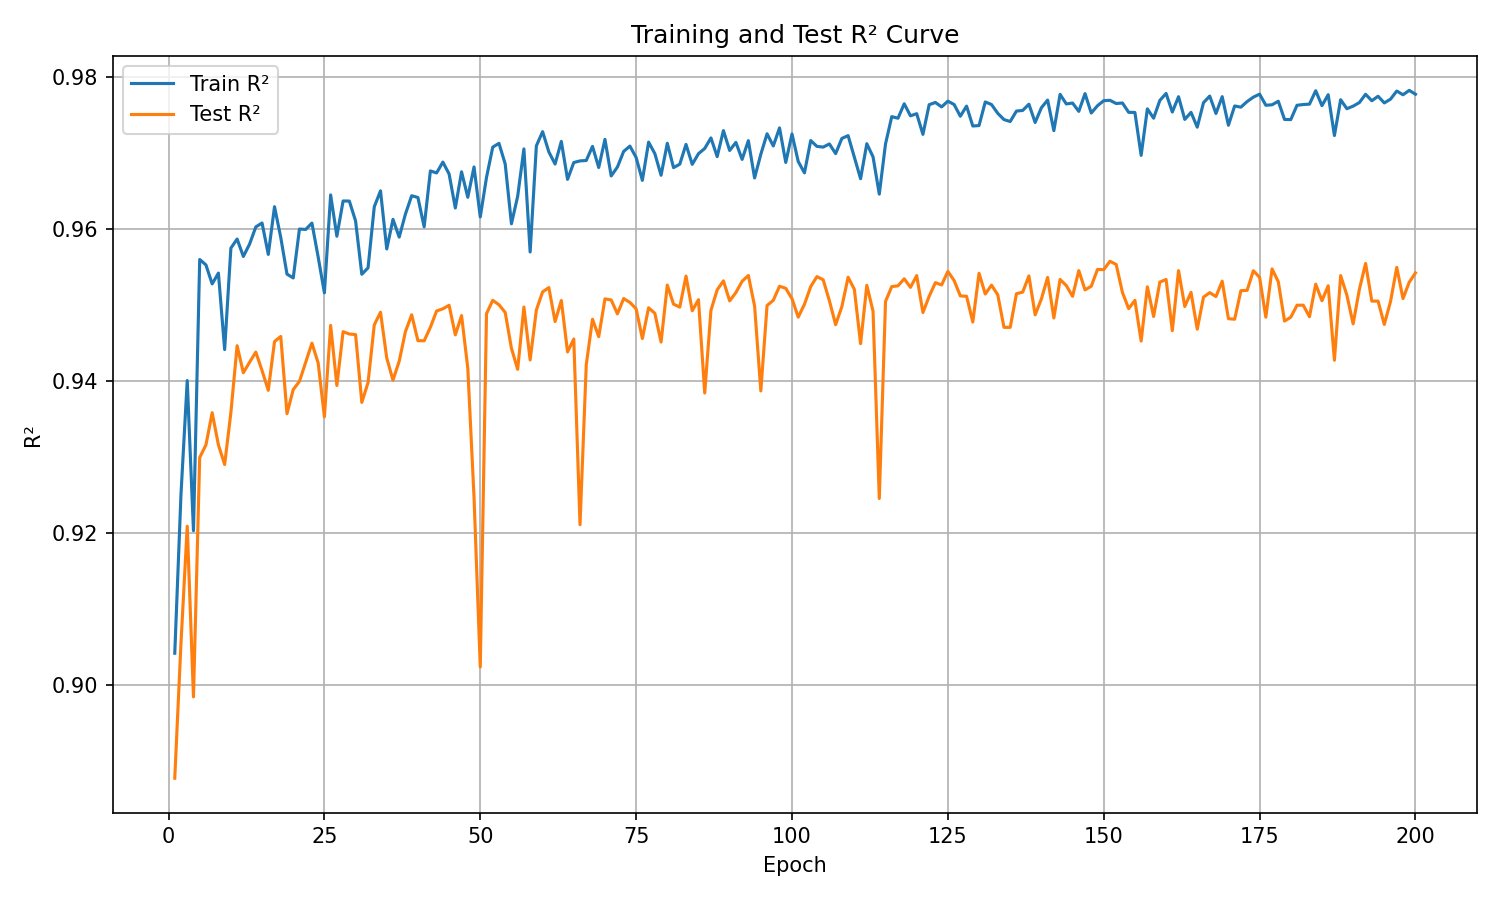

The file beside this chart, header and first rows:
epoch, train_r², test_r²
1, 0.9042, 0.8877
2, 0.9251, 0.9055
3, 0.9401, 0.9209
4, 0.9203, 0.8984
5, 0.956, 0.9299
6, 0.9553, 0.9316
7, 0.9528, 0.9358
8, 0.9542, 0.9316
9, 0.9441, 0.929
10, 0.9575, 0.9358
11, 0.9587, 0.9446
12, 0.9564, 0.9411
13, 0.958, 0.9425
14, 0.9603, 0.9438
15, 0.9608, 0.9414
16, 0.9567, 0.9388
17, 0.9629, 0.9452
18, 0.9589, 0.9459
19, 0.9541, 0.9357
20, 0.9536, 0.9389
21, 0.96, 0.9399
22, 0.9599, 0.9425
23, 0.9608, 0.945
24, 0.9563, 0.9424
25, 0.9516, 0.9353
26, 0.9645, 0.9473
27, 0.9591, 0.9394
28, 0.9637, 0.9465
29, 0.9637, 0.9462
30, 0.9611, 0.9461
31, 0.954, 0.9372
32, 0.9549, 0.9398
33, 0.9629, 0.9474
34, 0.965, 0.949
35, 0.9574, 0.943
36, 0.9613, 0.9401
37, 0.9589, 0.9426
38, 0.962, 0.9465
39, 0.9644, 0.9487
40, 0.9642, 0.9453
41, 0.9603, 0.9453
42, 0.9677, 0.9471
43, 0.9674, 0.9492
44, 0.9688, 0.9495
45, 0.9673, 0.95
46, 0.9628, 0.9461
47, 0.9675, 0.9486
48, 0.9642, 0.9417
49, 0.9682, 0.9247
50, 0.9616, 0.9023
51, 0.9668, 0.9489
52, 0.9708, 0.9506
53, 0.9713, 0.95
54, 0.9686, 0.949
55, 0.9607, 0.9443
56, 0.9643, 0.9415
57, 0.9706, 0.9497
58, 0.957, 0.9428
59, 0.971, 0.9493
60, 0.9728, 0.9517
... 140 more rows
